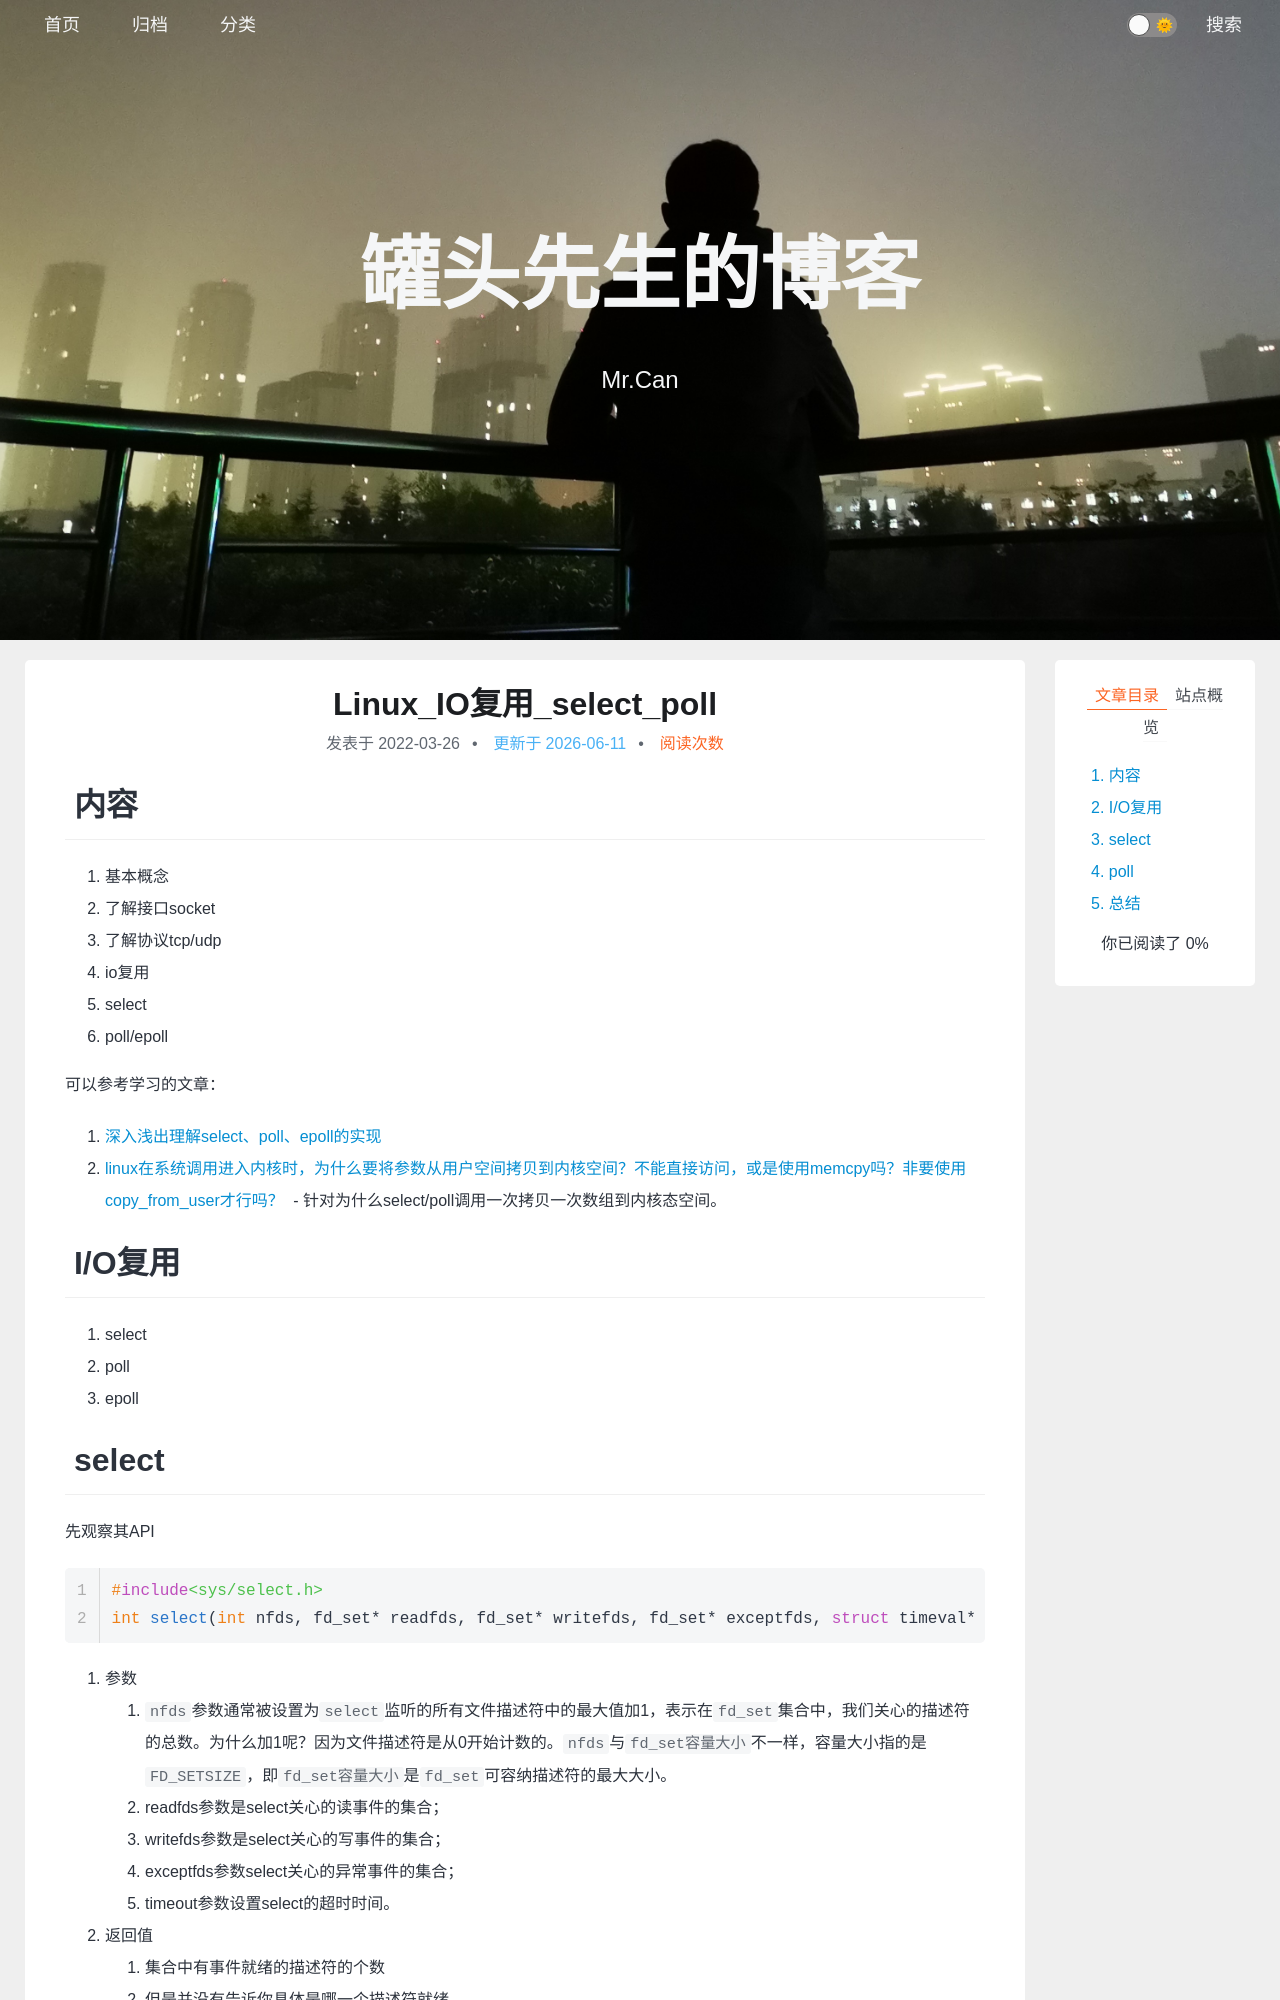

repository: xing-cg/xing-cg.github.io · page: Linux/Linux_IO复用_select_poll/index.html · generator: jekyll

---
title: Linux_IO复用_select_poll
categories:
  - - Linux
  - - 网络
tags: 
date: 2022/3/26
updated: 
comments: 
published:
---
# 内容

1. 基本概念
2. 了解接口socket
3. 了解协议tcp/udp
4. io复用
5. select
6. poll/epoll

可以参考学习的文章：

1. [深入浅出理解select、poll、epoll的实现](https://zhuanlan.zhihu.com/p/367591714)
2. [linux在系统调用进入内核时，为什么要将参数从用户空间拷贝到内核空间？不能直接访问，或是使用memcpy吗？非要使用copy_from_user才行吗？](https://www.zhihu.com/question/19728793) - 针对为什么select/poll调用一次拷贝一次数组到内核态空间。

# I/O复用

1. select
2. poll
3. epoll

# select

先观察其API

```c
#include<sys/select.h>
int select(int nfds, fd_set* readfds, fd_set* writefds, fd_set* exceptfds, struct timeval* timeout);
```

1. 参数
   1. `nfds`参数通常被设置为`select`监听的所有文件描述符中的最大值加1，表示在`fd_set`集合中，我们关心的描述符的总数。为什么加1呢？因为文件描述符是从0开始计数的。`nfds`与`fd_set容量大小`不一样，容量大小指的是`FD_SETSIZE`，即`fd_set容量大小`是`fd_set`可容纳描述符的最大大小。
   2. readfds参数是select关心的读事件的集合；
   3. writefds参数是select关心的写事件的集合；
   4. exceptfds参数select关心的异常事件的集合；
   5. timeout参数设置select的超时时间。
2. 返回值
   1. 集合中有事件就绪的描述符的个数
   2. 但是并没有告诉你具体是哪一个描述符就绪
